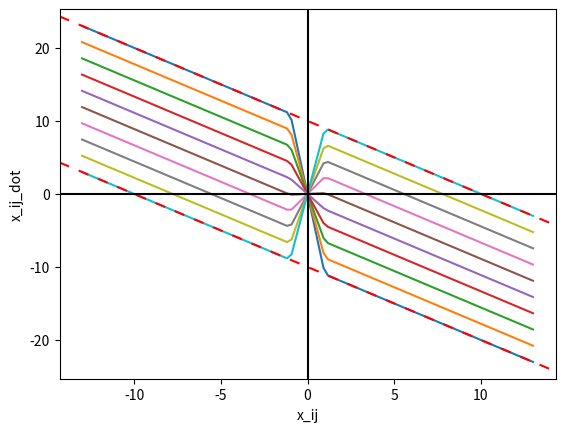
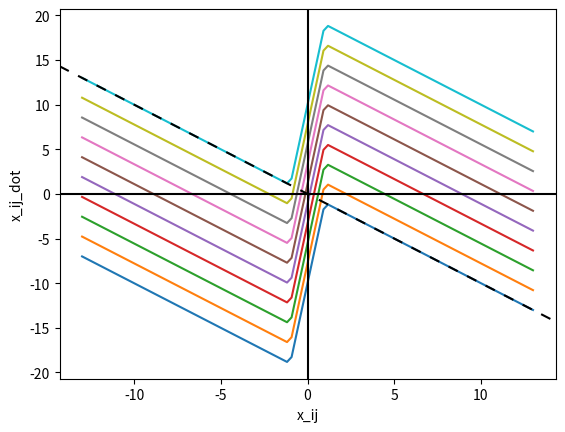

The matplotlib source for these figures, in order:
# -*- coding: utf-8 -*-
"""
Created on Sun Dec 10 21:05:45 2023

[redacted]
"""

import numpy as np
import matplotlib.pyplot as plt
from scipy.integrate import odeint

fig = plt.figure()
x_ij = np.linspace(-13, 13, 100) 



for a_00 in (np.linspace(-10, 10, 10) ):
    x_ij_dot = -x_ij + a_00* (abs(x_ij+1) - abs(x_ij-1)) /2 
    plt.plot(x_ij, x_ij_dot)

plt.axline((-1, -9), slope=-1, color='r', linestyle=(0, (5, 5)))
plt.axline((-1, 11), slope=-1, color='r', linestyle=(0, (5, 5)))
plt.axvline(x=0, color = 'black')
plt.axhline(y=0, color = 'black')
# naming the x axis 
plt.xlabel('x_ij') 
# naming the y axis 
plt.ylabel('x_ij_dot') 




fig = plt.figure()

for z in (np.linspace(-10, 10, 10) ):
    x_ij_dot = -x_ij + a_00* (abs(x_ij+1) - abs(x_ij-1)) /2  + z
    plt.plot(x_ij, x_ij_dot)
    
plt.axline((0, 0), slope=-1, color='black', linestyle=(0, (5, 5)))
plt.axvline(x=0, color = 'black')
plt.axhline(y=0, color = 'black')
# naming the x axis 
plt.xlabel('x_ij') 
# naming the y axis 
plt.ylabel('x_ij_dot') 

plt.show()